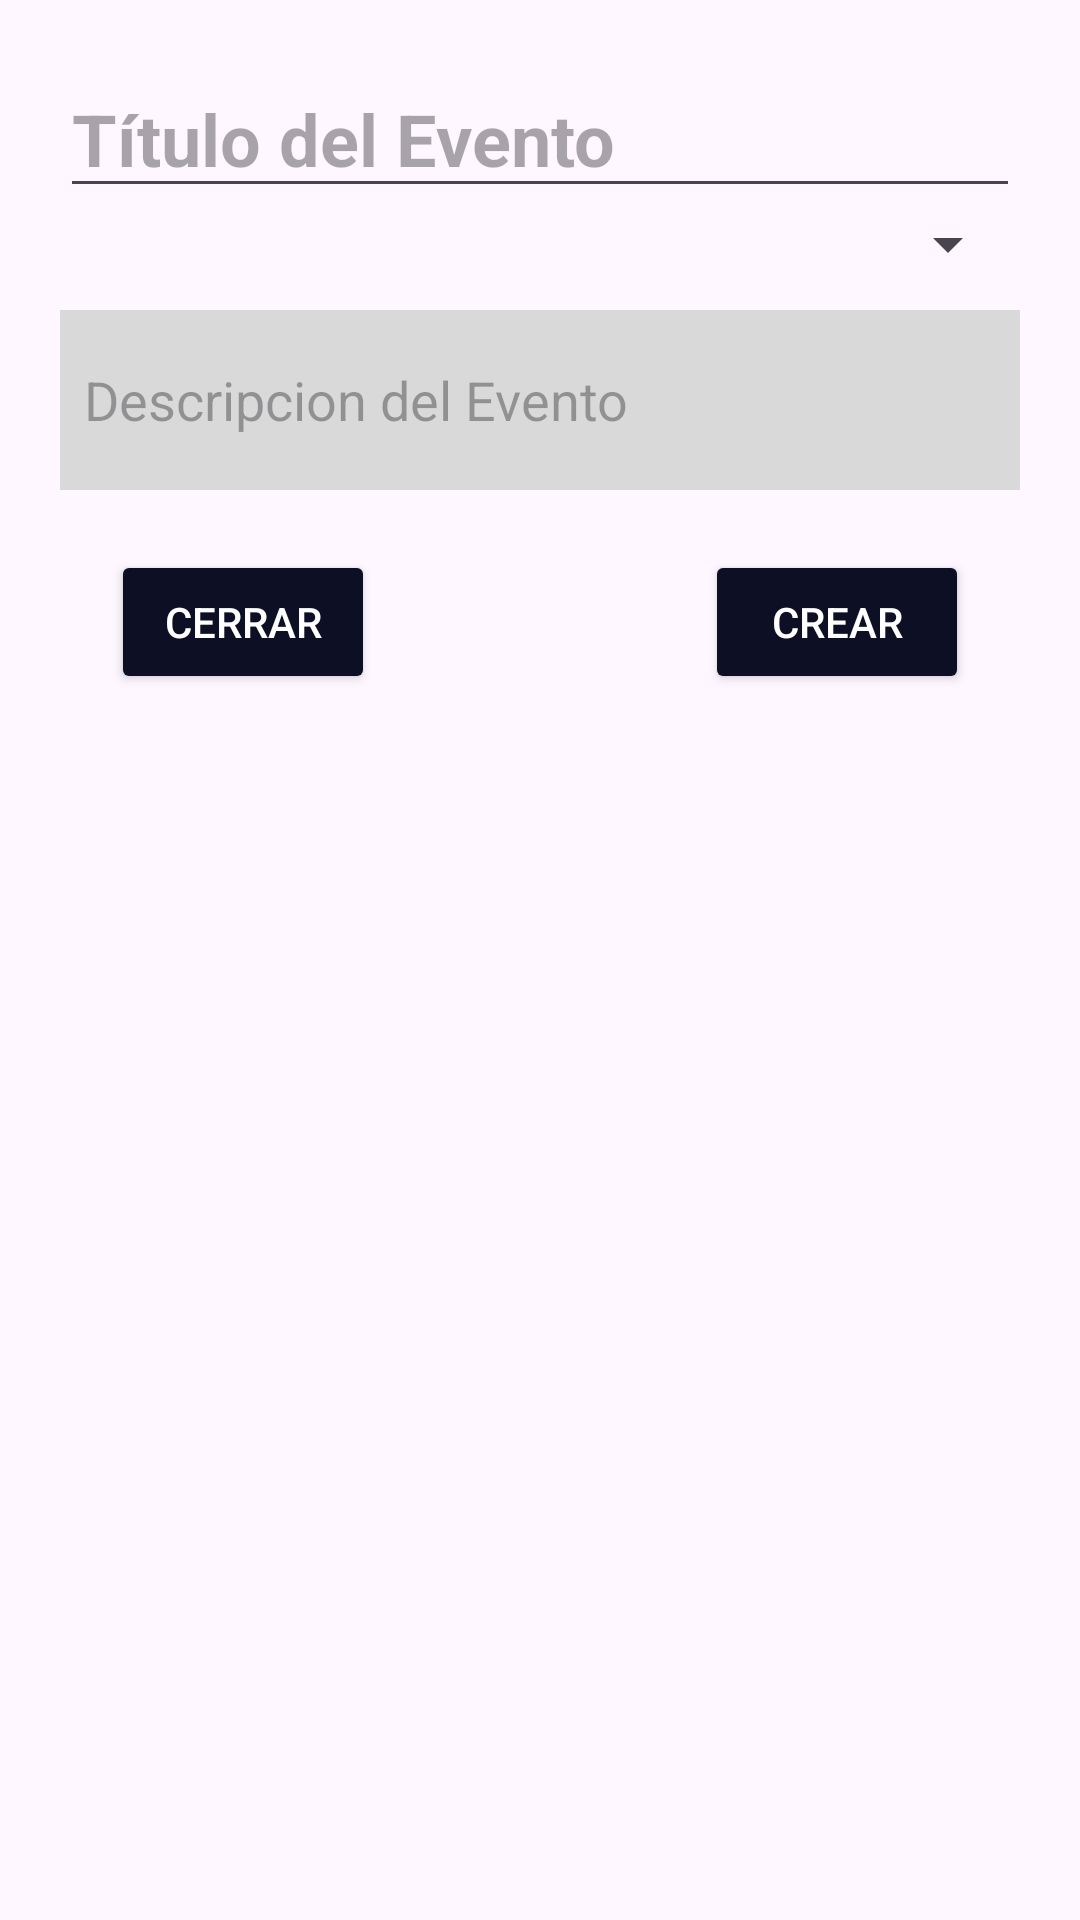

This screen was rendered from an Android layout file. Write that file and the resources it references.
<!-- AndroidManifest.xml: application theme Theme.GimnasioAlemánFriedrichVonSchiller -->
<!-- res/layout/fragment_create_event.xml -->
<LinearLayout xmlns:android="http://schemas.android.com/apk/res/android"
    android:layout_width="350dp"
    android:layout_height="wrap_content"
    android:orientation="vertical"
    android:background="@drawable/card_background_white"
    android:padding="20dp">

    <EditText
        android:id="@+id/eventTitle"
        android:layout_width="match_parent"
        android:layout_height="wrap_content"
        android:hint="Título del Evento"
        android:textSize="24sp"
        android:textStyle="bold"
        android:textColor="@color/black"
        android:inputType="textPersonName" />

    <Spinner
        android:id="@+id/eventHour"
        android:layout_width="match_parent"
        android:layout_height="wrap_content" />

    <EditText
        android:id="@+id/eventDescription"
        android:layout_width="match_parent"
        android:layout_height="wrap_content"
        android:layout_marginBottom="10dp"
        android:layout_marginTop="10dp"
        android:background="@color/lightGray"
        android:minHeight="60dp"
        android:padding="8dp"
        android:hint="Descripcion del Evento"
        android:inputType="textMultiLine"
        android:textColor="@color/black"/>


    <LinearLayout
        android:layout_width="match_parent"
        android:layout_height="wrap_content"
        android:orientation="horizontal"
        android:layout_marginTop="10dp"
        android:gravity="center_horizontal">

        <Button
            android:id="@+id/btnClose"
            android:layout_width="wrap_content"
            android:layout_height="wrap_content"
            android:text="Cerrar"
            android:backgroundTint="@color/darkBlue"
            android:textColor="@color/white"
            android:layout_gravity="end"
            android:layout_marginEnd="110dp" />

        <Button
            android:id="@+id/btnSave"
            android:layout_width="wrap_content"
            android:layout_height="wrap_content"
            android:text="Crear"
            android:backgroundTint="@color/darkBlue"
            android:textColor="@color/white"
            android:layout_gravity="end" />

    </LinearLayout>

</LinearLayout>
<!-- resources referenced by this layout -->
<resources>
  <color name="black">#FF000000</color>
  <color name="darkBlue">#0D0F25</color>
  <color name="lightGray">#D9D9D9</color>
  <color name="white">#FFFFFFFF</color>
  <style name="Theme.GimnasioAlemánFriedrichVonSchiller" parent="Base.Theme.GimnasioAlemánFriedrichVonSchiller" />
  <style name="Base.Theme.GimnasioAlemánFriedrichVonSchiller" parent="Theme.Material3.DayNight.NoActionBar">
          
          
      </style>
</resources>
